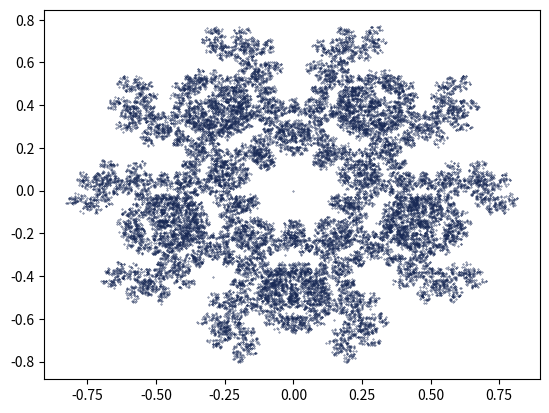

Source code (Python):

# coding: utf-8

# In[1]:

#This script steps through chaos game with n vertices to generate fractal images
# [redacted]

import numpy as np
import matplotlib.pyplot as plt
import math


# In[2]:

#Defines (x,y) vertices coordinates
# sides corresponds to number of points e.g. square = 4
def calculate_vertices(sides, center = (0,0)):
    i = 1
    vertices = []
    while (i * 360/sides) <= 360:
        vertices.append((round((center[0] + math.sin(math.radians(i * 360/sides))),4), round((center[1] + math.cos(math.radians(i * 360/sides))),4)))
        i += 1

    return vertices


# In[4]:

#Runs Chaos game with specified number of vertices and steps
#returns list of points from each iteration
#Restrict determines whether the same vertex can be chosen twice sequentially. A value of True prevents the same vertex being chosen in the next step
def generate_cgr(vertices, steps = 10000, restrict = False):
    vertices = calculate_vertices(vertices)
    points = [(0,0)]
    interval = 1/len(vertices)
    last_vertex = -1
    
    for i in range(1,steps):
        randomnumber = np.random.rand()
        
        
           
        for threshold in range(1,(len(vertices) + 1 )):           


            if randomnumber >= (1 - (interval*threshold)):
                if restrict == True:
                 
                    if threshold == last_vertex:
                        break
                points.append((((points[-1][0] + vertices[(threshold - 1)][0])/2), ((points[-1][1] + vertices[(threshold - 1)][1])/2)))
                last_vertex = threshold    
                break
   
    return points


# In[26]:

#scatter points generated to create image
points = generate_cgr(5,35000,restrict = True)
plt.scatter(*zip(*points), color = '#192a56', s = 0.1)
fig = plt.gcf()
plt.show()


# In[27]:

#fig.savefig('title',dpi = 300, bbox_inches='tight')


# In[200]:




# In[230]:




# In[ ]:



